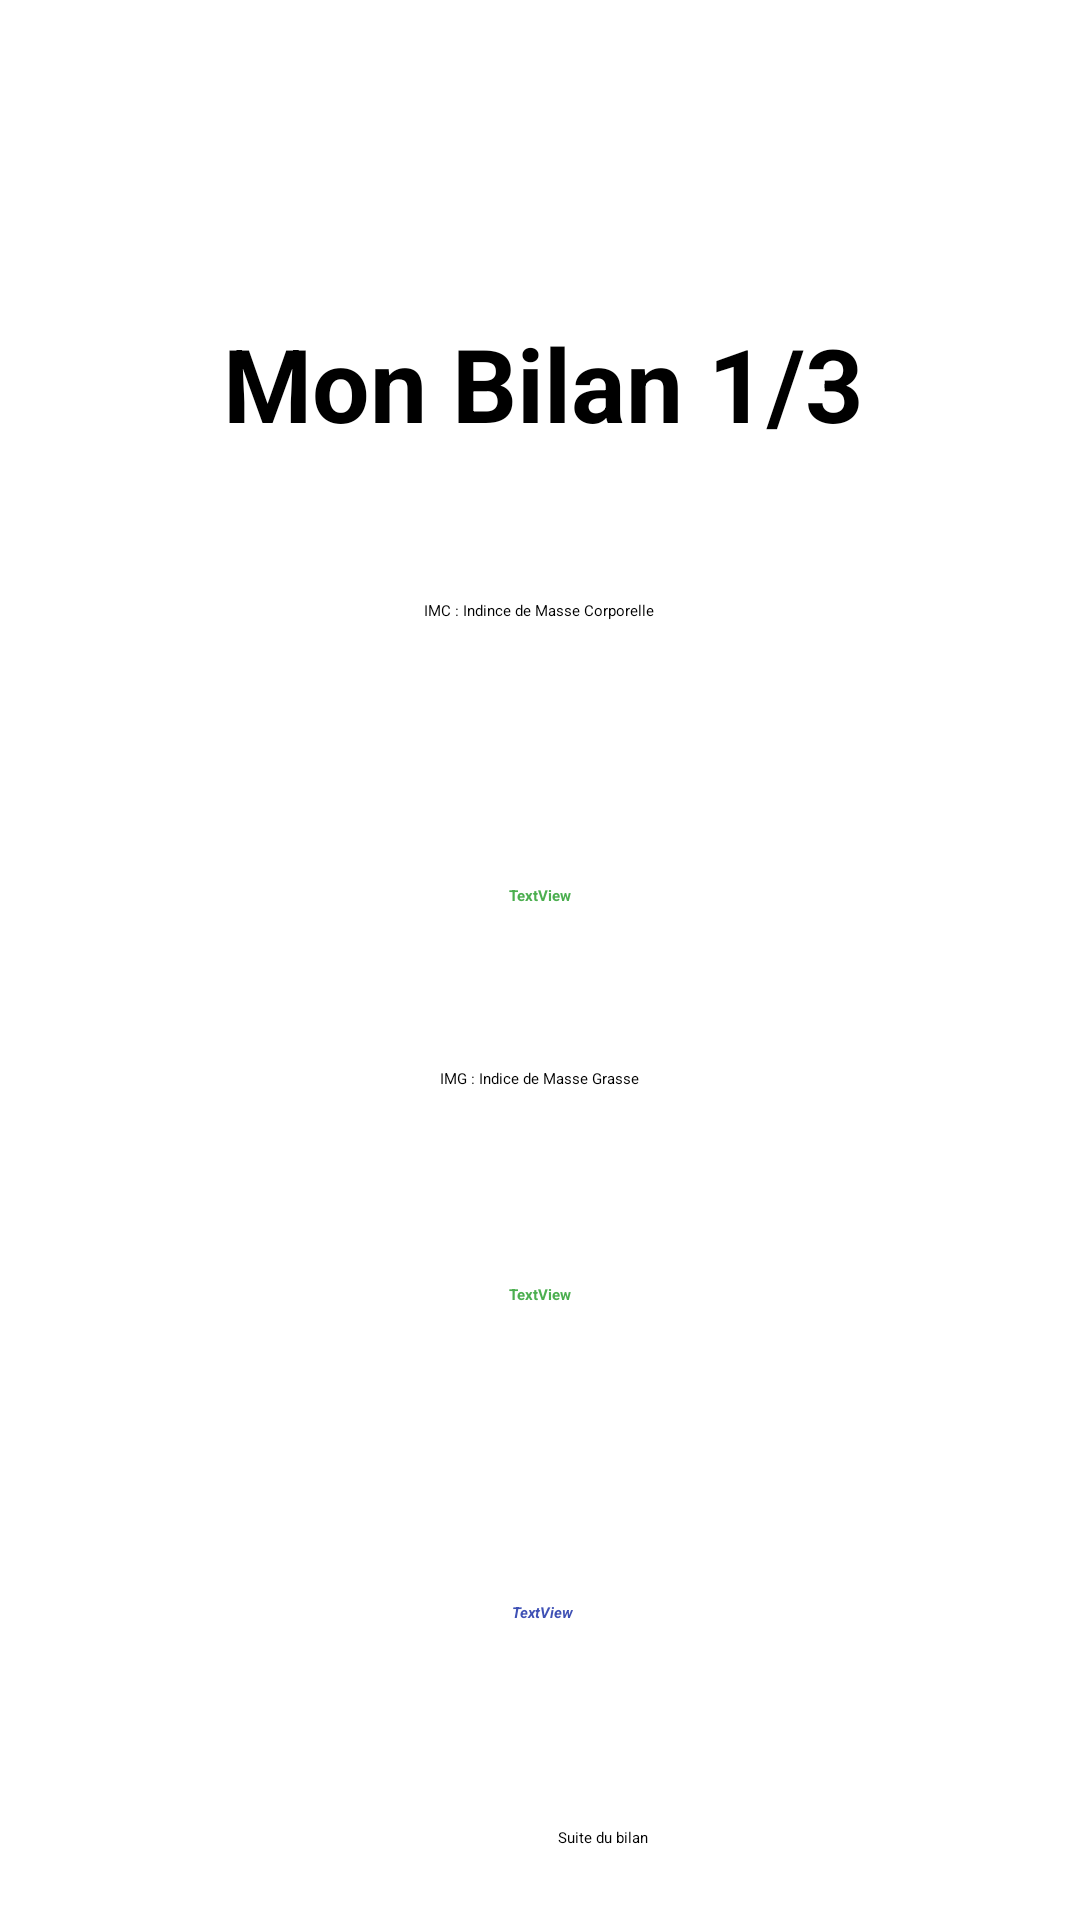

Write the Android layout XML for this screen, with the resource values it uses.
<!-- AndroidManifest.xml: application theme Theme.AppSplash -->
<!-- res/layout/activity_mon_bilan.xml -->
<?xml version="1.0" encoding="utf-8"?>
<androidx.constraintlayout.widget.ConstraintLayout xmlns:android="http://schemas.android.com/apk/res/android"
    xmlns:app="http://schemas.android.com/apk/res-auto"
    xmlns:tools="http://schemas.android.com/tools"
    android:layout_width="match_parent"
    android:layout_height="match_parent"
    tools:context=".MonBilan">

    <Button
        android:id="@+id/MonProfil"
        android:layout_width="wrap_content"
        android:layout_height="wrap_content"
        android:layout_marginStart="150dp"
        android:layout_marginTop="31dp"
        android:layout_marginEnd="108dp"
        android:layout_marginBottom="24dp"
        android:backgroundTint="#8BC34A"
        android:text="Suite du bilan"
        app:layout_constraintBottom_toBottomOf="parent"
        app:layout_constraintEnd_toEndOf="parent"
        app:layout_constraintStart_toStartOf="parent"
        app:layout_constraintTop_toBottomOf="@+id/editSexe" />

    <EditText
        android:id="@+id/IMG"
        android:layout_width="304dp"
        android:layout_height="49dp"
        android:layout_marginStart="100dp"
        android:layout_marginTop="356dp"
        android:layout_marginEnd="101dp"
        android:ems="10"
        android:inputType="textPersonName"
        android:text="IMG : Indice de Masse Grasse"
        android:textAlignment="center"
        app:layout_constraintEnd_toEndOf="parent"
        app:layout_constraintStart_toStartOf="parent"
        app:layout_constraintTop_toTopOf="parent" />

    <TextView
        android:id="@+id/viewIMG"
        android:layout_width="wrap_content"
        android:layout_height="wrap_content"
        android:layout_marginStart="176dp"
        android:layout_marginTop="23dp"
        android:layout_marginEnd="176dp"
        android:text="TextView"
        android:textAlignment="center"
        android:textColor="#4CAF50"
        android:textStyle="bold"
        app:layout_constraintEnd_toEndOf="parent"
        app:layout_constraintStart_toStartOf="parent"
        app:layout_constraintTop_toBottomOf="@+id/IMG" />

    <EditText
        android:id="@+id/IMC2"
        android:layout_width="307dp"
        android:layout_height="73dp"
        android:layout_marginStart="100dp"
        android:layout_marginTop="200dp"
        android:layout_marginEnd="101dp"
        android:ems="10"
        android:inputType="textPersonName"
        android:text="IMC : Indince de Masse Corporelle"
        android:textAlignment="center"
        android:visibility="visible"
        app:layout_constraintEnd_toEndOf="parent"
        app:layout_constraintStart_toStartOf="parent"
        app:layout_constraintTop_toTopOf="parent" />

    <TextView
        android:id="@+id/textView6"
        android:layout_width="wrap_content"
        android:layout_height="wrap_content"
        android:layout_marginStart="100dp"
        android:layout_marginTop="105dp"
        android:layout_marginEnd="98dp"
        android:text="Mon Bilan 1/3"
        android:textSize="34sp"
        android:textStyle="bold"
        app:layout_constraintEnd_toEndOf="parent"
        app:layout_constraintStart_toStartOf="parent"
        app:layout_constraintTop_toTopOf="parent" />

    <ImageButton
        android:id="@+id/imageButton6"
        android:layout_width="50dp"
        android:layout_height="50dp"
        android:layout_marginStart="326dp"
        android:layout_marginTop="35dp"
        android:layout_marginEnd="35dp"
        app:layout_constraintEnd_toEndOf="parent"
        app:layout_constraintStart_toStartOf="parent"
        app:layout_constraintTop_toTopOf="parent"
        app:srcCompat="@drawable/ic_healthy_splash" />

    <TextView
        android:id="@+id/viewIMC"
        android:layout_width="wrap_content"
        android:layout_height="wrap_content"
        android:layout_marginStart="176dp"
        android:layout_marginTop="22dp"
        android:layout_marginEnd="176dp"
        android:text="TextView"
        android:textAlignment="center"
        android:textColor="#4CAF50"
        android:textStyle="bold"
        app:layout_constraintEnd_toEndOf="parent"
        app:layout_constraintStart_toStartOf="parent"
        app:layout_constraintTop_toBottomOf="@+id/IMC2" />

    <TextView
        android:id="@+id/viewConcl"
        android:layout_width="wrap_content"
        android:layout_height="wrap_content"
        android:layout_marginStart="178dp"
        android:layout_marginTop="129dp"
        android:layout_marginEnd="177dp"
        android:text="TextView"
        android:textAlignment="center"
        android:textColor="#3F51B5"
        android:textStyle="bold|italic"
        app:layout_constraintEnd_toEndOf="parent"
        app:layout_constraintStart_toStartOf="parent"
        app:layout_constraintTop_toBottomOf="@+id/IMG" />

    <androidx.constraintlayout.widget.Guideline
        android:id="@+id/guideline2"
        android:layout_width="wrap_content"
        android:layout_height="wrap_content"
        android:orientation="horizontal"
        app:layout_constraintGuide_begin="20dp" />

    <androidx.constraintlayout.widget.Guideline
        android:id="@+id/guideline3"
        android:layout_width="wrap_content"
        android:layout_height="wrap_content"
        android:orientation="vertical"
        app:layout_constraintGuide_begin="20dp" />
</androidx.constraintlayout.widget.ConstraintLayout>
<!-- resources referenced by this layout -->
<resources>
  <!-- drawable ic_healthy_splash (drawable) -->
  <vector android:height="24dp" android:tint="#0680F6"
      android:viewportHeight="24" android:viewportWidth="24"
      android:width="24dp" xmlns:android="http://schemas.android.com/apk/res/android">
      <path android:fillColor="@android:color/white" android:pathData="M20.57,14.86L22,13.43 20.57,12 17,15.57 8.43,7 12,3.43 10.57,2 9.14,3.43 7.71,2 5.57,4.14 4.14,2.71 2.71,4.14l1.43,1.43L2,7.71l1.43,1.43L2,10.57 3.43,12 7,8.43 15.57,17 12,20.57 13.43,22l1.43,-1.43L16.29,22l2.14,-2.14 1.43,1.43 1.43,-1.43 -1.43,-1.43L22,16.29z"/>
  </vector>
  <style name="Theme.AppSplash" parent="Theme.SplashScreen">
          <item name="windowSplashScreenBackground">@color/white</item>
          <item name="windowSplashScreenAnimatedIcon">@drawable/ic_healthy_splash</item>
          <item name="windowSplashScreenAnimationDuration">500</item>
          <item name="postSplashScreenTheme">@style/Theme.Healthy</item>
  
          
          <item name="android:statusBarColor" tools:targetApi="l">@color/white</item>
          <item name="android:navigationBarColor">@color/white</item>
          <item name="android:windowLightStatusBar">true</item>
      </style>
  <style name="Theme.Healthy" parent="Theme.MaterialComponents.DayNight.DarkActionBar">
          
          <item name="colorPrimary">@color/purple_500</item>
          <item name="colorPrimaryVariant">@color/purple_700</item>
          <item name="colorOnPrimary">@color/white</item>
          
          <item name="colorSecondary">@color/teal_200</item>
          <item name="colorSecondaryVariant">@color/teal_700</item>
          <item name="colorOnSecondary">@color/black</item>
          
          <item name="android:statusBarColor">?attr/colorPrimaryVariant</item>
          
  
      </style>
  <!-- not gathered from this repository: default colours our renderer supplied (Android Studio template values) -->
  <color name="purple_500">#FF6200EE</color>
  <color name="purple_700">#FF3700B3</color>
  <color name="teal_200">#FF03DAC5</color>
  <color name="teal_700">#FF018786</color>
  <color name="black">#FF000000</color>
  <color name="white">#FFFFFFFF</color>
</resources>
